Run: headless pygame with SDL's dummy video driver; simulated clock (each Clock.tick advances the game by its frame time, no real sleeping); random seed 0; keys injected as events and as key.get_pressed() state; mouse plan: one left click at the window centre at the start of phase 2, then a move to the lower-right quarter at the start of phase 3.
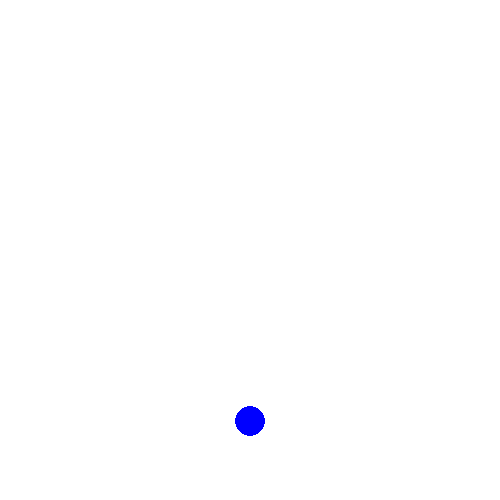
Frame 1 of 4 · flips 1–60 · no input
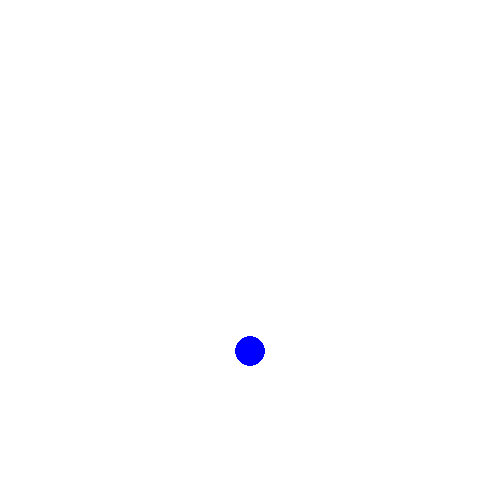
Frame 2 of 4 · flips 61–180 · clicked the window centre · tapped SPACE, RETURN · held RIGHT (→), D
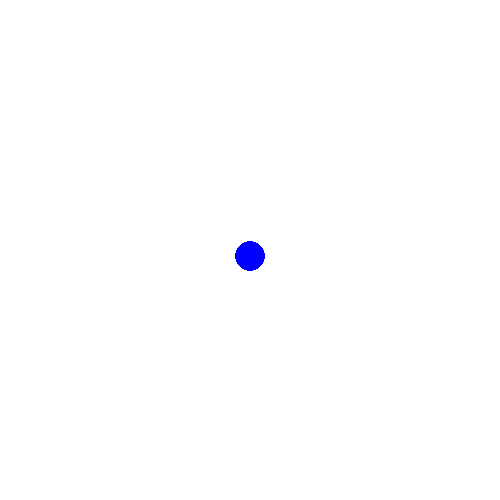
Frame 3 of 4 · flips 181–300 · moved the mouse to the lower-right quarter · held DOWN (↓), S
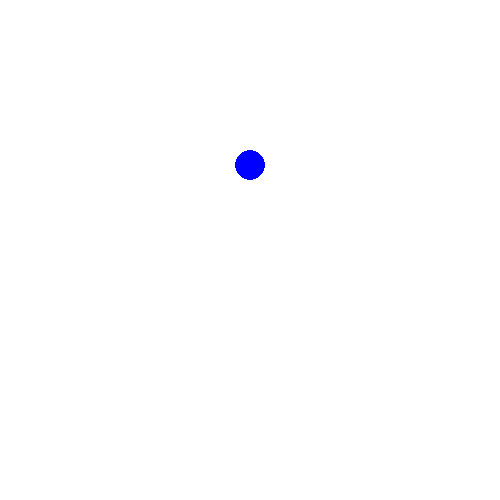
Frame 4 of 4 · flips 301–420 · held LEFT (←), A, UP (↑), W

The pygame program that drew these frames:

import pygame, sys

pygame.init()

display = pygame.display.set_mode((500,500))
pygame.display.set_caption("Pushaway Game Mechanic Testing")
clock = pygame.time.Clock()

background_color = (255,255,255) #white
shape_coords = [250,250]
acceleration = 0.1
velocity = 0
force = 0

def gravity(x,y,height):
    global velocity,acceleration
    y += velocity
    velocity += acceleration
    return x,y

def push_mech(mouse,shape):
    print(mouse)
    print(shape)
    distance = ((mouse[1]-shape[1])**2 + (mouse[0]-shape[0])**2)**0.5
    
    if mouse[1] > shape[1]:
        direction = 1
    else:
        direction = -1

    return(distance*direction)
    


while True:
    for event in pygame.event.get():
        if event.type == pygame.QUIT:
            pygame.quit()
            sys.exit()

        if event.type == pygame.MOUSEBUTTONDOWN:
            mouse_coord = pygame.mouse.get_pos()
            force = push_mech(mouse_coord,shape_coords)

    display.fill(background_color)

    pygame.draw.circle(display,"blue",(shape_coords[0],shape_coords[1]),15)

    if shape_coords[1] + 20 >= 500:
        pass
    else:
        shape_coords = gravity(shape_coords[0],shape_coords[1],500)
        print(shape_coords)
    
    if force != 0:
        velocity += force/100
        force -= velocity 

    pygame.display.update()
    clock.tick(30)
